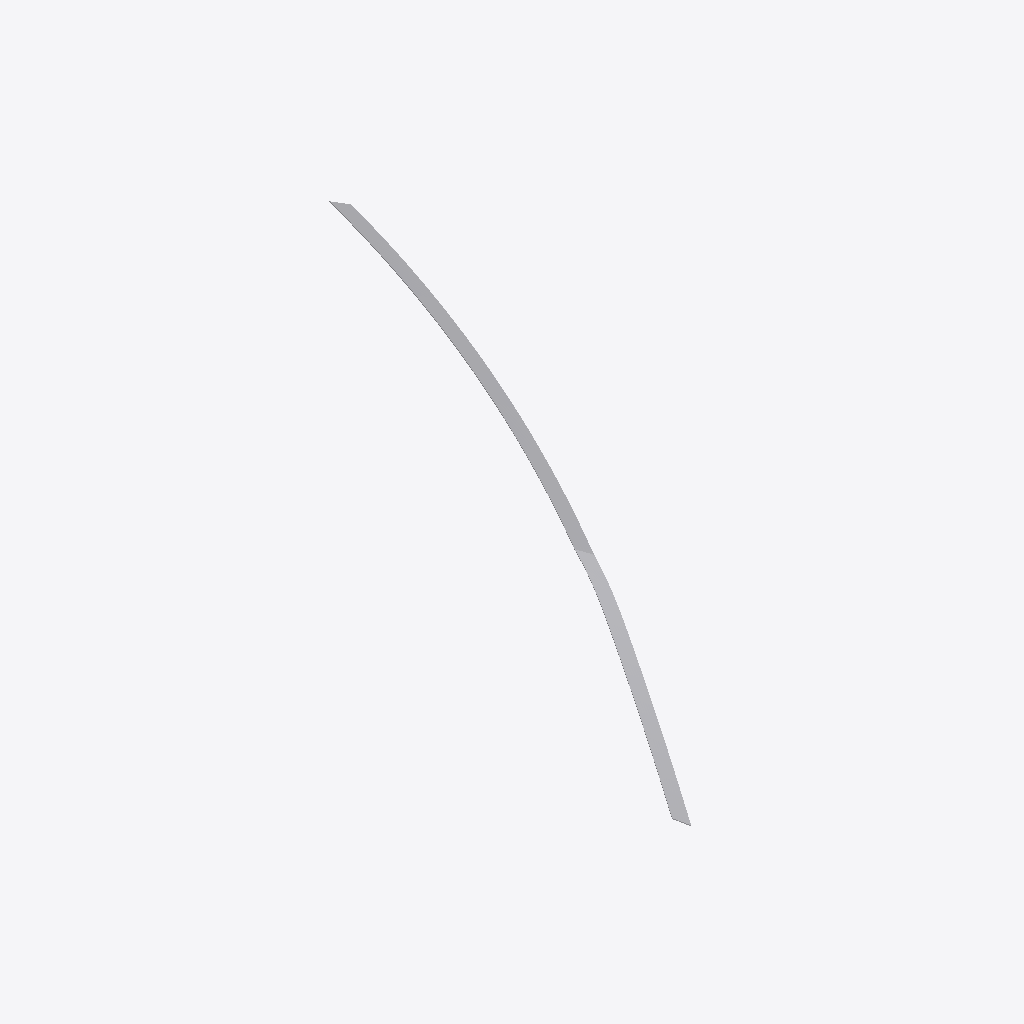
Isometric view of an IFC building model (IFC-SPF (STEP), schema IFC4X3, length unit metre), seen from the south-west, elements coloured by IFC class: 1 other element (light grey).
Extent 183.5 m × 400.0 m × 45.3 m (x, y, z). Elements (1): 1 IfcCourse.

HEADER;
FILE_DESCRIPTION(('ViewDefinition [Alignment-basedReferenceView]'),'2;1');
FILE_NAME('Simple_Railway.ifc','2026-08-05T15:38:02',('Anes Husic'),('TU Wien'),'IfcOpenShell','IfcOpenShell','');
FILE_SCHEMA(('IFC4X3'));
ENDSEC;
DATA;
#22=IFCPROJECT('29wOXeRxT0BuzrMHSbuzlZ',#5,'Simple Railway',$,$,$,$,(#11),#19);
#28=IFCSITE('1vLh$oURb0NuPEW3MSV2IX',#5,'Example Site',$,$,#27,$,$,.ELEMENT.,(47,21,45,400000),(9,41,21,300000),436.0,$,$);
#252=IFCCOURSE('1DdBVYLKv8$QuiPBT5bSXS',#5,'Objekt',$,$,#251,#246,$,.NOTDEFINED.);
ENDSEC;
